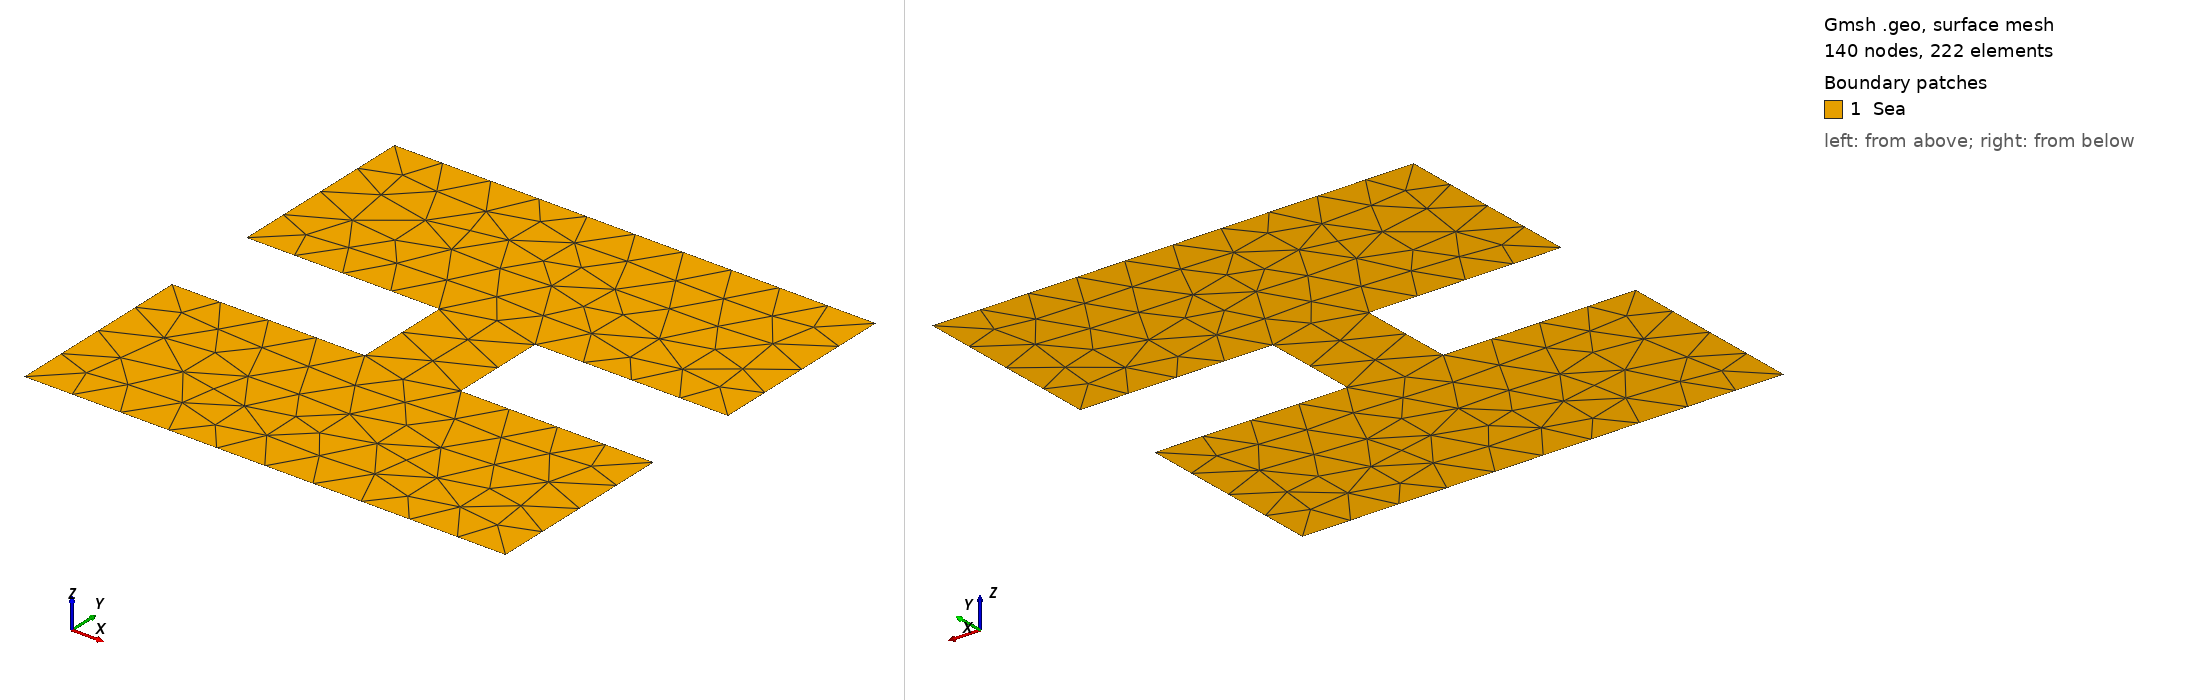

Gmsh geometry script, surface-meshed: 140 nodes, 222 surface elements. Boundary patches (legend numbers): 1 Sea. Left view from above one corner, right view from below the opposite corner. Legend entries are the model's physical surfaces. The drawing asked Gmsh for element sizes between 1% and 20% of the model's largest extent; the script's own settings can give other sizes.

=== H.geo (drawn) ===
// Gmsh project created on Thu Sep 16 23:50:02 2021
SetFactory("OpenCASCADE");
Rmin = 0;
Rmax = 10;
Zmin = 0;
Zmax = 10;
Hside = 2;

NR = 30;
NZ = 30;

Point(1) = {Rmin, Zmin, 0, 1.0};
//+
Point(2) = {Rmax, Zmin, 0, 1.0};
//+
Point(3) = {Rmax, Zmax, 0, 1.0};
//+
Point(4) = {Rmin, Zmax, 0, 1.0};
//+
Point(5) = {Rmin, (Zmax-Zmin+Hside)/2, 0, 1.0};
//+
Point(6) = {Rmin, (Zmax-Zmin-Hside)/2, 0, 1.0};
//+
Point(7) = {Rmax, (Zmax-Zmin+Hside)/2, 0, 1.0};
//+
Point(8) = {Rmax, (Zmax-Zmin-Hside)/2, 0, 1.0};
//+
Point(9) = {(Rmax-Rmin-Hside)/2, (Zmax-Zmin+Hside)/2, 0, 1.0};
//+
Point(10) = {(Rmax-Rmin-Hside)/2, (Zmax-Zmin-Hside)/2, 0, 1.0};
//+
Point(11) = {(Rmax-Rmin+Hside)/2, (Zmax-Zmin+Hside)/2, 0, 1.0};
//+
Point(12) = {(Rmax-Rmin+Hside)/2, (Zmax-Zmin-Hside)/2, 0, 1.0};
//+
Line(1) = {1, 2};
//+
Line(2) = {3, 4};
//+
Line(3) = {4, 5};
//+
Line(4) = {3, 7};
//+
Line(5) = {6, 1};
//+
Line(6) = {8, 2};
//+
Line(7) = {5, 9};
//+
Line(8) = {11, 7};
//+
Line(9) = {6, 10};
//+
Line(10) = {12, 8};
//+
Line(11) = {9, 10};
//+
Line(12) = {11, 12};
//+
//+
Curve Loop(1) = {2, 3, 7, 11, -9, 5, 1, -6, -10, -12, 8, -4};
//+
Plane Surface(1) = {1};
//+
Physical Curve("Down", 1) = {1};
//+
Physical Curve("Top", 2) = {2};
//+
Physical Curve("Left", 3) = {3, 5};
//+
Physical Curve("Hleft", 4) = {7, 11, 9};
//+
Physical Curve("Right", 5) = {4, 6};
//+
Physical Curve("Hright", 6) = {8, 12, 10};
//+
Physical Surface("Sea", 7) = {1};
